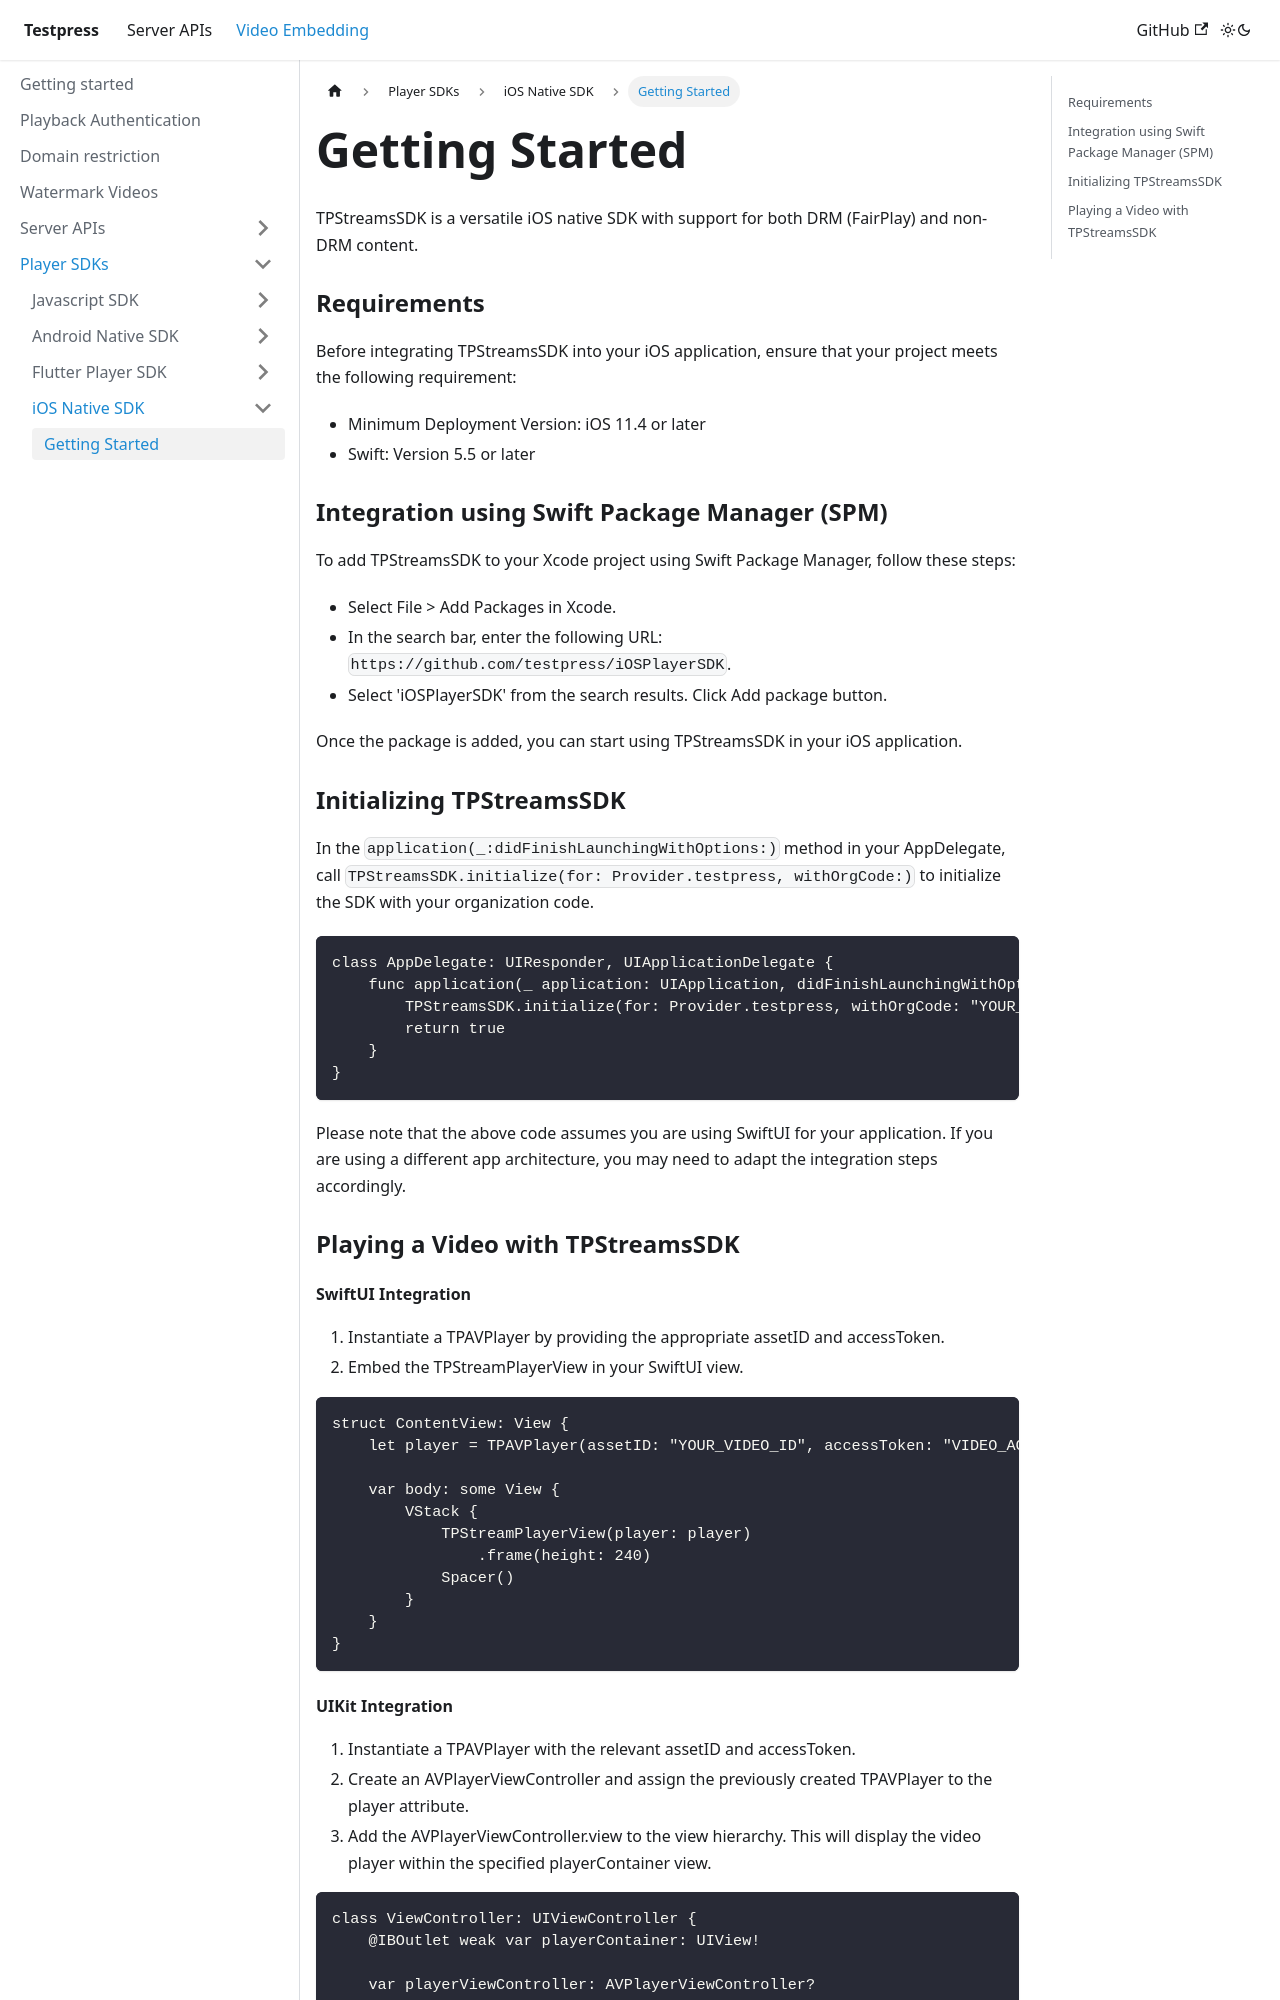

repository: testpress/testpress_docs · page: docs/video-embedding/player-sdk/ios-native-sdk/getting-started/index.html · generator: docusaurus

---
sidebar_position: 1
---
# Getting Started

TPStreamsSDK is a versatile iOS native SDK with support for both DRM (FairPlay) and non-DRM content.

### Requirements
Before integrating TPStreamsSDK into your iOS application, ensure that your project meets the following requirement:

- Minimum Deployment Version: iOS 11.4 or later
- Swift: Version 5.5 or later

### Integration using Swift Package Manager (SPM)
To add TPStreamsSDK to your Xcode project using Swift Package Manager, follow these steps:

- Select File > Add Packages in Xcode.
- In the search bar, enter the following URL: `https://github.com/testpress/iOSPlayerSDK`.
- Select 'iOSPlayerSDK' from the search results. Click Add package button.

Once the package is added, you can start using TPStreamsSDK in your iOS application.

### Initializing TPStreamsSDK 

In the `application(_:didFinishLaunchingWithOptions:)` method in your AppDelegate, call `TPStreamsSDK.initialize(for: Provider.testpress, withOrgCode:)` to initialize the SDK with your organization code.

``` swift
class AppDelegate: UIResponder, UIApplicationDelegate {
    func application(_ application: UIApplication, didFinishLaunchingWithOptions launchOptions: [UIApplication.LaunchOptionsKey: Any]?) -> Bool {
        TPStreamsSDK.initialize(for: Provider.testpress, withOrgCode: "YOUR_SUBDOMAIM")
        return true
    }
}
```

Please note that the above code assumes you are using SwiftUI for your application. If you are using a different app architecture, you may need to adapt the integration steps accordingly.


### Playing a Video with TPStreamsSDK

#### SwiftUI Integration

1. Instantiate a TPAVPlayer by providing the appropriate assetID and accessToken.
2. Embed the TPStreamPlayerView in your SwiftUI view.
    
``` swift
struct ContentView: View {
    let player = TPAVPlayer(assetID: "YOUR_VIDEO_ID", accessToken: "VIDEO_ACCESS_TOKEN")

    var body: some View {
        VStack {
            TPStreamPlayerView(player: player)
                .frame(height: 240)
            Spacer()
        }
    }
}
```
